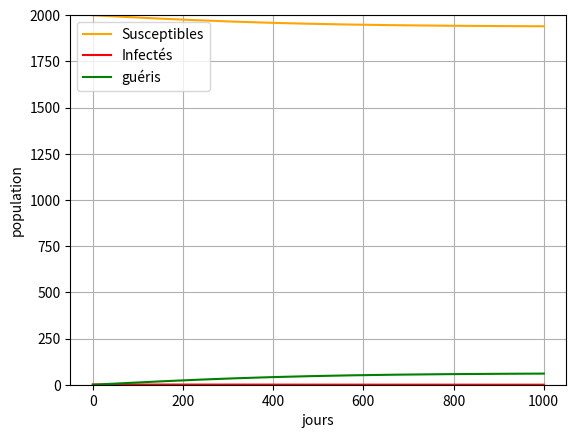

The script that saved this image:
import numpy as np
import matplotlib.pyplot as plt
from scipy import integrate
N = 2000. #nombre d'individus
t_remission=8 
I0, R0 = 1, 0 #nombres initiaux d'infectés et de soignés
S0 = N - I0 - R0 #nombre de personnes susceptible
beta, gamma = 1/8, 1/t_remission #rythmes de contact et de rémission
tmax = 1000 
Nt = 1000
t = np.linspace(0, tmax, Nt+1)
def derivative(X, t):
    S, I, R = X
    dotS = -beta * S * I /N
    dotI = beta * S * I/N  - gamma * I   #système d'equation des blocs
    dotR = gamma * I
    return np.array([dotS, dotI, dotR])
X0 = S0, I0, R0 #Initial conditions vector
res = integrate.odeint(derivative, X0, t) #résolution du système
S, I, R = res.T
plt.figure()
plt.grid()
plt.plot(t, S, 'orange', label='Susceptibles')
plt.plot(t, I, 'r', label='Infectés')
plt.plot(t, R, 'g', label='guéris')
plt.xlabel('jours')
plt.ylabel('population')
plt.ylim([0,N])
plt.legend()

plt.show()
